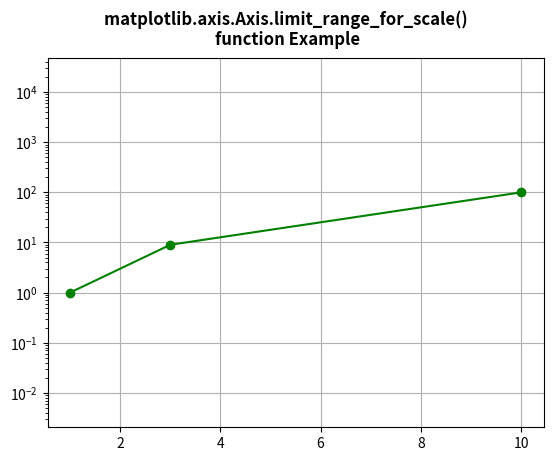

This chart was generated by the following Python code:
# Implementation of matplotlib function
from matplotlib.axis import Axis
import matplotlib.pyplot as plt

fig, ax = plt.subplots()

ax.set_yscale("log")
ax.set_adjustable("datalim")
ax.plot([1, 3, 10], [1, 9, 100], "o-", color="green")
ax.set_aspect(1)

ax.xaxis.limit_range_for_scale(0, 5)

ax.grid()

fig.suptitle("""matplotlib.axis.Axis.limit_range_for_scale() 
function Example\n""", fontweight="bold")

plt.show()
